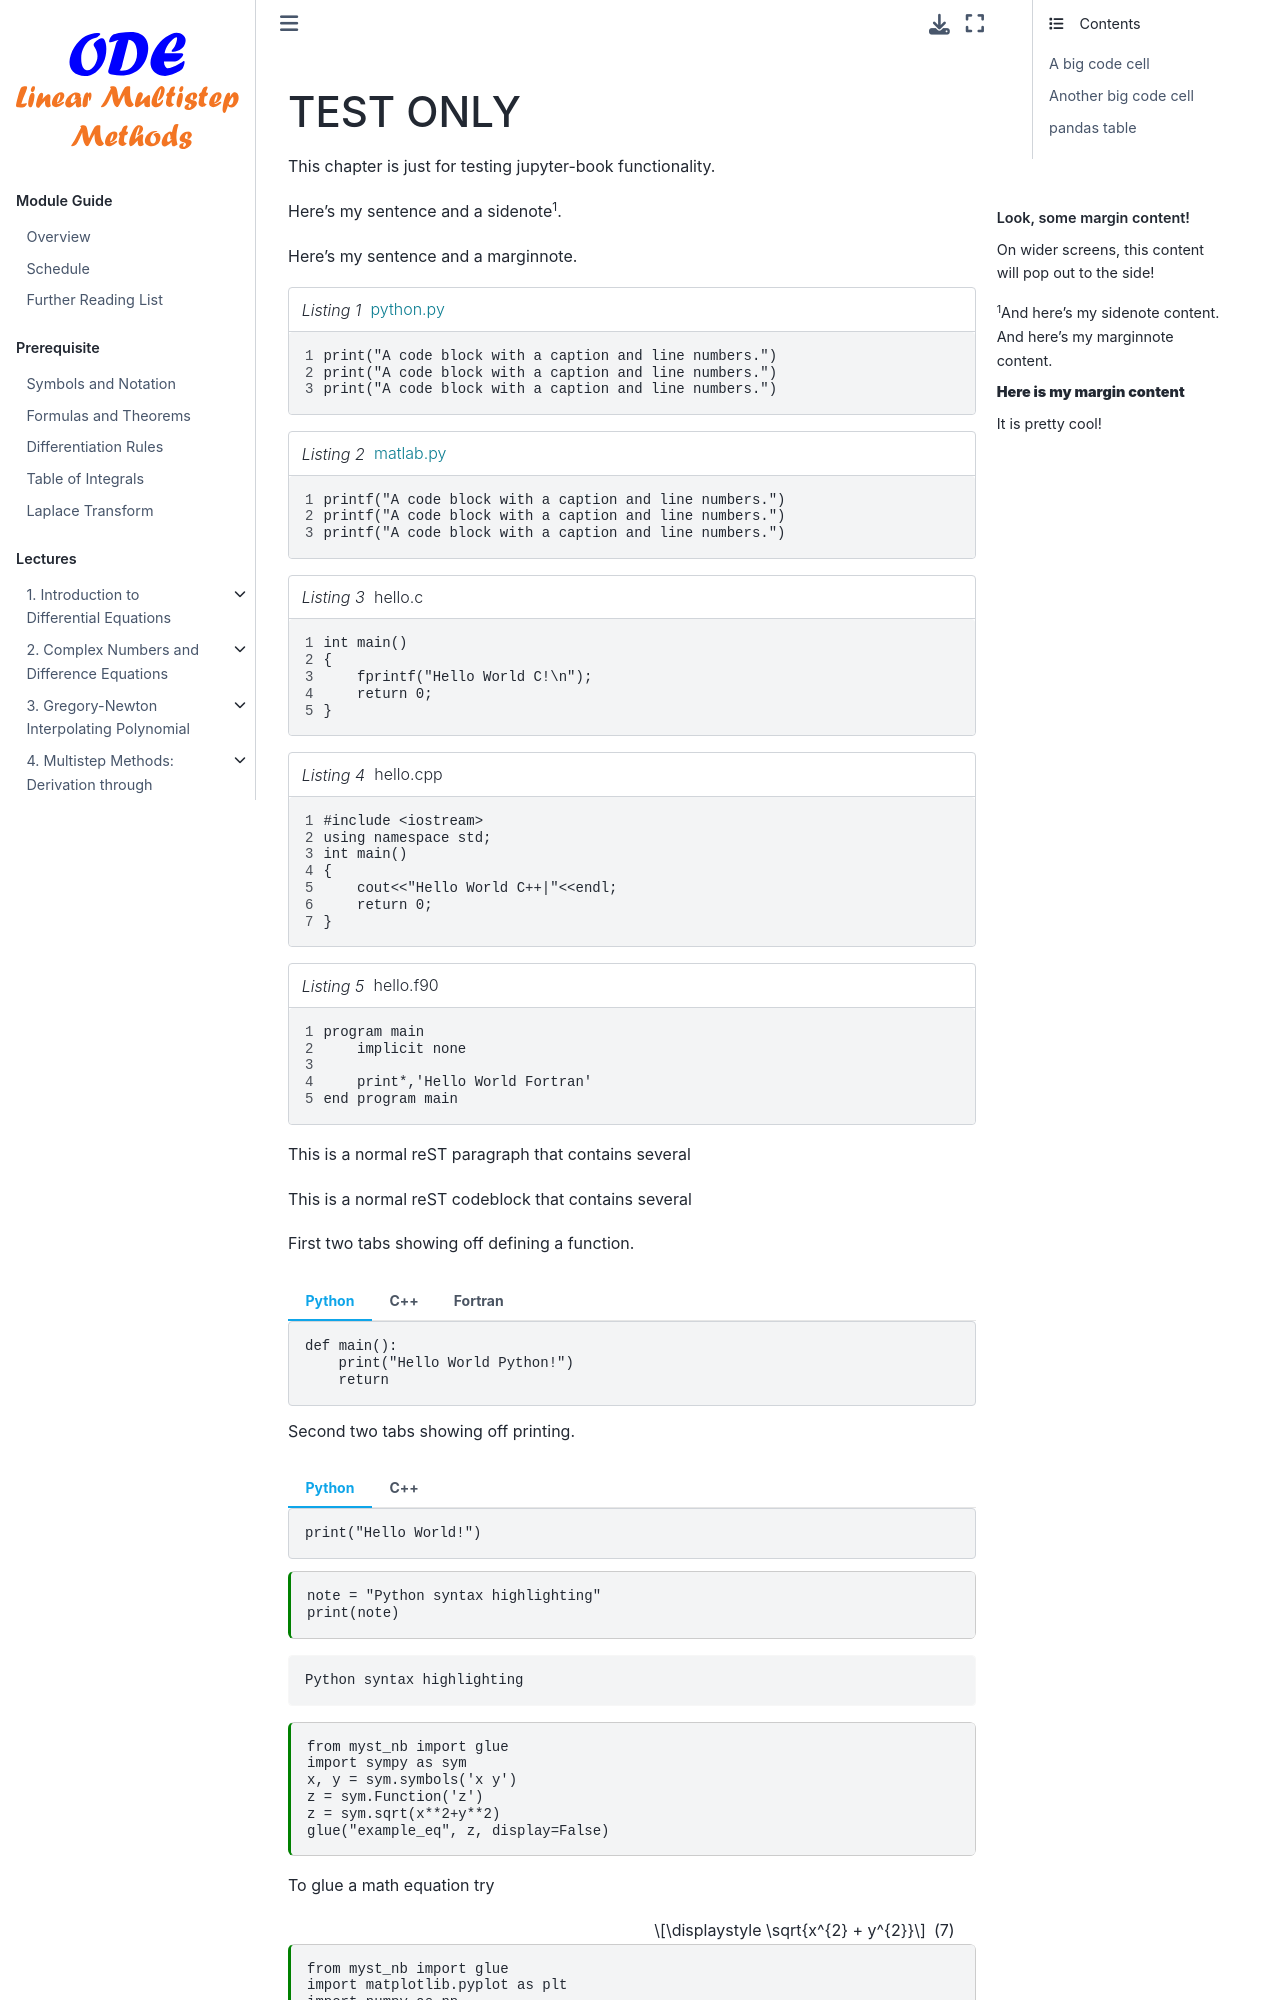

repository: zhihuammu/ODE-book · page: chaps/append/chapZ_test.html · generator: jekyll

---
jupytext:
  formats: md:myst
  text_representation:
    extension: .md
    format_name: myst
kernelspec:
  display_name: Python 3
  language: python
  name: python3
---

```{code-cell}ipython
:tags: ["remove-input"]
import matplotlib_inline.backend_inline
matplotlib_inline.backend_inline.set_matplotlib_formats("svg")
```
